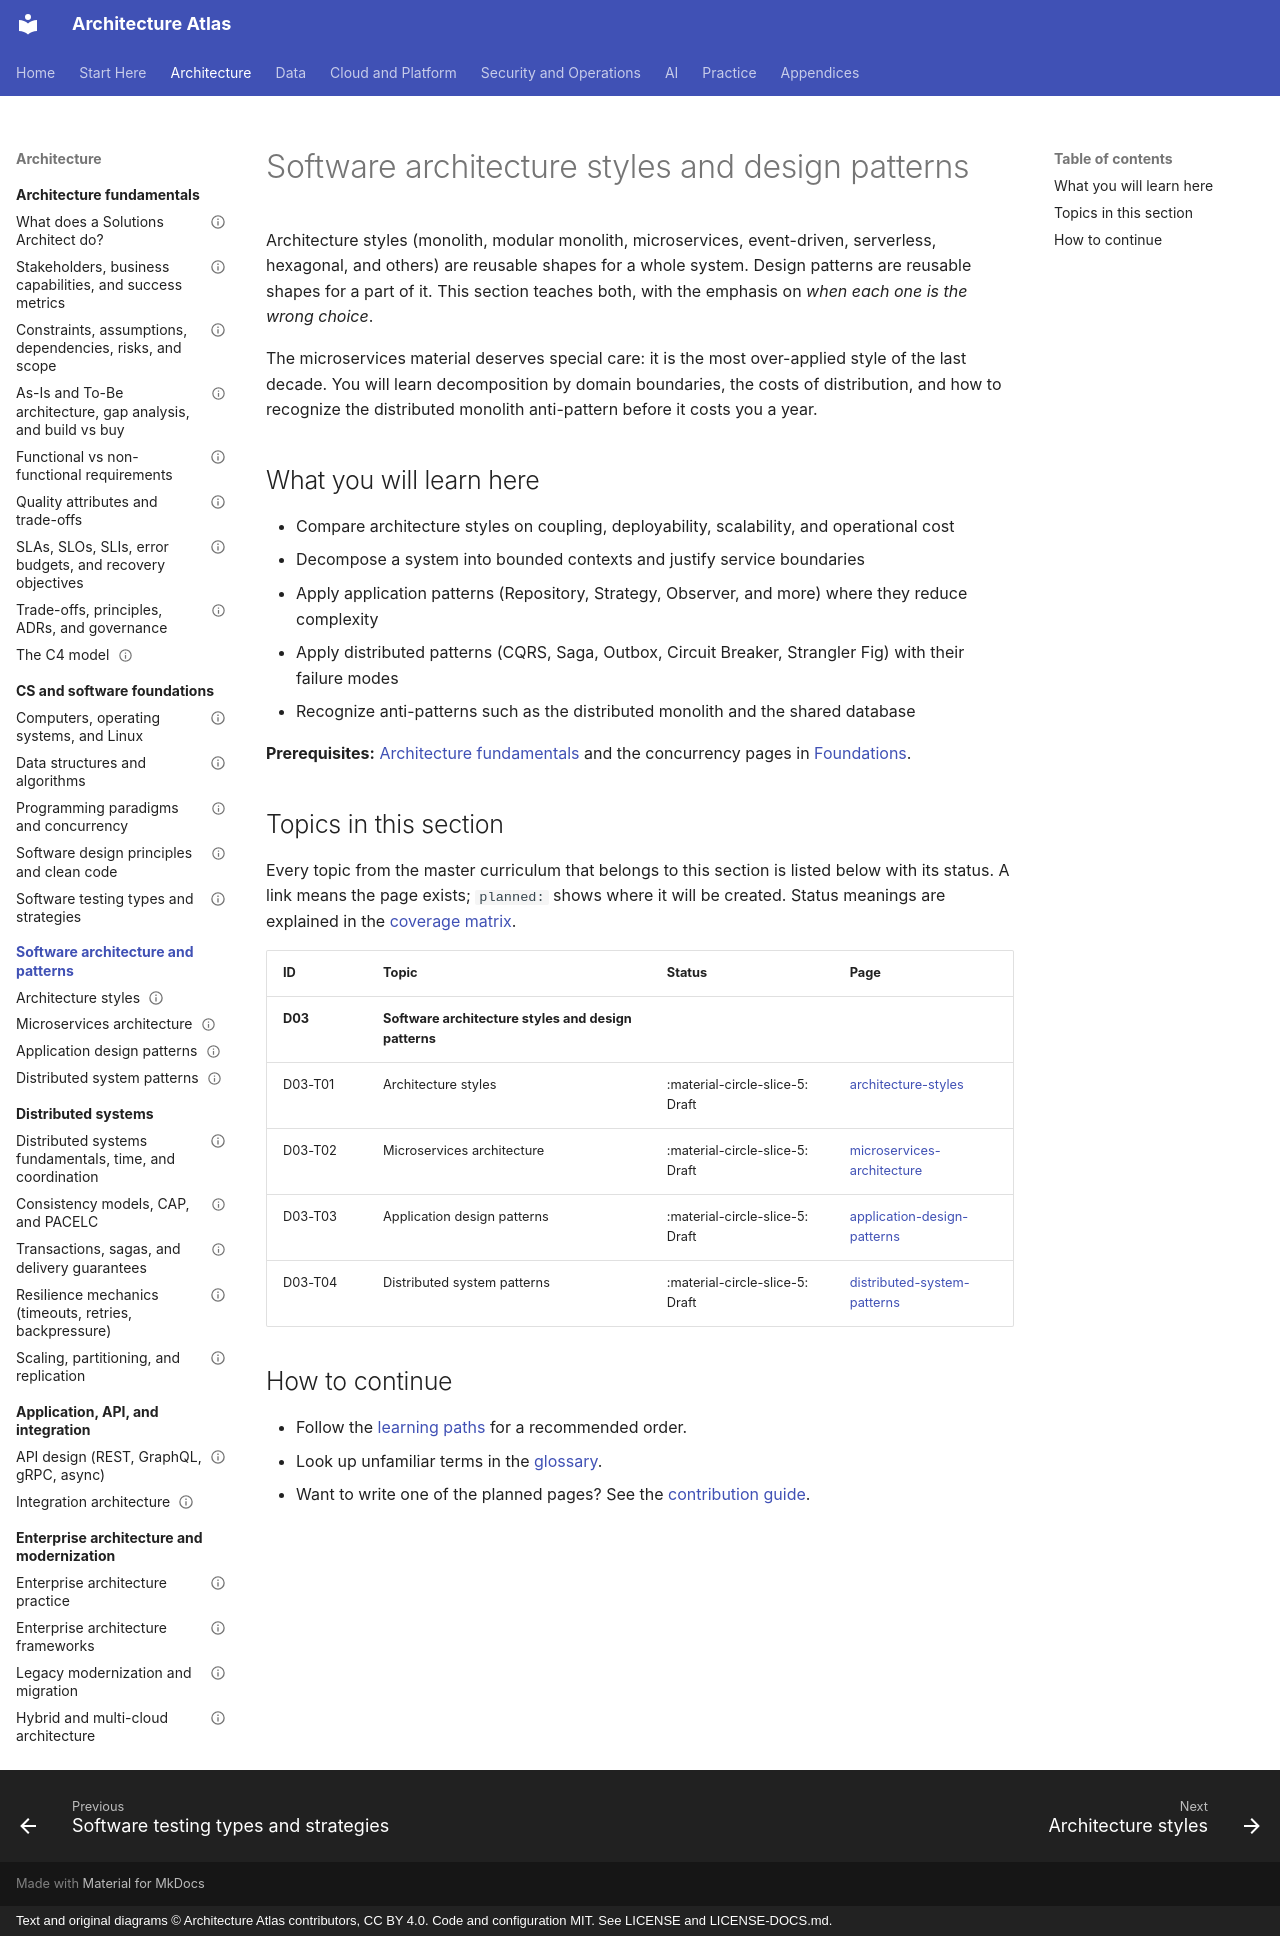

repository: vinay9354/architecture-atlas · page: software-architecture/index.html · generator: mkdocs · copyright: Text and original diagrams © Architecture Atlas contributors, CC BY 4.0. Code and configuration MIT. See LICENSE and LICENSE-DOCS.md.

---
title: Software architecture styles and design patterns
description: "Architecture styles (monolith, modular monolith, microservices, event-driven, serverless, hexagonal,."
---

# Software architecture styles and design patterns

Architecture styles (monolith, modular monolith, microservices, event-driven, serverless, hexagonal,
and others) are reusable shapes for a whole system. Design patterns are reusable shapes for a part of
it. This section teaches both, with the emphasis on *when each one is the wrong choice*.

The microservices material deserves special care: it is the most over-applied style of the last decade.
You will learn decomposition by domain boundaries, the costs of distribution, and how to recognize the
distributed monolith anti-pattern before it costs you a year.

## What you will learn here

- Compare architecture styles on coupling, deployability, scalability, and operational cost
- Decompose a system into bounded contexts and justify service boundaries
- Apply application patterns (Repository, Strategy, Observer, and more) where they reduce complexity
- Apply distributed patterns (CQRS, Saga, Outbox, Circuit Breaker, Strangler Fig) with their failure modes
- Recognize anti-patterns such as the distributed monolith and the shared database

**Prerequisites:** [Architecture fundamentals](../architecture-fundamentals/index.md) and the concurrency pages in [Foundations](../foundations/index.md).

## Topics in this section

Every topic from the master curriculum that belongs to this section is listed below with its
status. A link means the page exists; `planned:` shows where it will be created. Status meanings
are explained in the [coverage matrix](../appendices/coverage-matrix.md).

<!-- coverage:start -->
| ID | Topic | Status | Page |
|---|---|---|---|
| **D03** | **Software architecture styles and design patterns** | | |
| D03-T01 | Architecture styles | :material-circle-slice-5: Draft | [architecture-styles](architecture-styles.md) |
| D03-T02 | Microservices architecture | :material-circle-slice-5: Draft | [microservices-architecture](microservices-architecture.md) |
| D03-T03 | Application design patterns | :material-circle-slice-5: Draft | [application-design-patterns](application-design-patterns.md) |
| D03-T04 | Distributed system patterns | :material-circle-slice-5: Draft | [distributed-system-patterns](distributed-system-patterns.md) |
<!-- coverage:end -->

## How to continue

- Follow the [learning paths](../start-here/learning-path.md) for a recommended order.
- Look up unfamiliar terms in the [glossary](../start-here/glossary.md).
- Want to write one of the planned pages? See the
  [contribution guide](https://github.com/vinay9354/architecture-atlas/blob/main/CONTRIBUTING.md).
